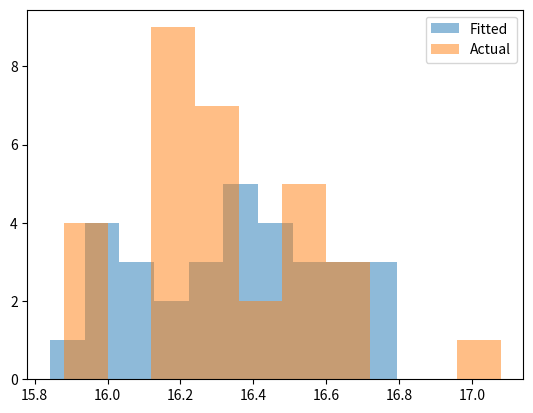

This chart was generated by the following Python code:
import scipy
import scipy.stats
import matplotlib
import matplotlib.pyplot as plt

class Distribution(object):
    
    def __init__(self,dist_names_list = []):
        self.dist_names = ['norm','lognorm','expon']
        self.dist_results = []
        self.params = {}
        
        self.DistributionName = ""
        self.PValue = 0
        self.Param = None
        
        self.isFitted = False
        
        
    def Fit(self, y):
        self.dist_results = []
        self.params = {}
        for dist_name in self.dist_names:
            dist = getattr(scipy.stats, dist_name)
            param = dist.fit(y)
            
            self.params[dist_name] = param
            #Applying the Kolmogorov-Smirnov test
            D, p = scipy.stats.kstest(y, dist_name, args=param);
            self.dist_results.append((dist_name,p))
        #select the best fitted distribution
        sel_dist,p = (max(self.dist_results,key=lambda item:item[1]))
        #store the name of the best fit and its p value
        self.DistributionName = sel_dist
        self.PValue = p
        
        self.isFitted = True
        return self.DistributionName,self.PValue
    
    def Random(self, n = 1):
        if self.isFitted:
            dist_name = self.DistributionName
            param = self.params[dist_name]
            #initiate the scipy distribution
            dist = getattr(scipy.stats, dist_name)
            return dist.rvs(*param[:-2], loc=param[-2], scale=param[-1], size=n)
        else:
            raise ValueError('Must first run the Fit method.')
            
    def Plot(self,y):
        x = self.Random(n=len(y))
        plt.hist(x, alpha=0.5, label='Fitted')
        plt.hist(y, alpha=0.5, label='Actual')
        plt.legend(loc='upper right')
        plt.savefig("distrib.pdf")


from scipy.stats import expon

data = [17.08, 16.53, 16.46, 16.61, 16.62, 16.56, 16.58, 16.64, 16.53, 16.5, 16.21, 16.3, 16.22, 16.21, 16.23, 16.25, 16.3, 15.91, 15.88, 15.88, 15.96, 16.32, 16.21, 16.34, 16.17, 16.19, 16.27, 16.21, 16.36, 16.31, 16.21]
dst = Distribution()
f = open("Kolmogorov_Smirnov_test.txt", "a")
print(dst.Fit(data))
f.write(str(dst.Fit(data)))
dst.Plot(data)
f.close()
